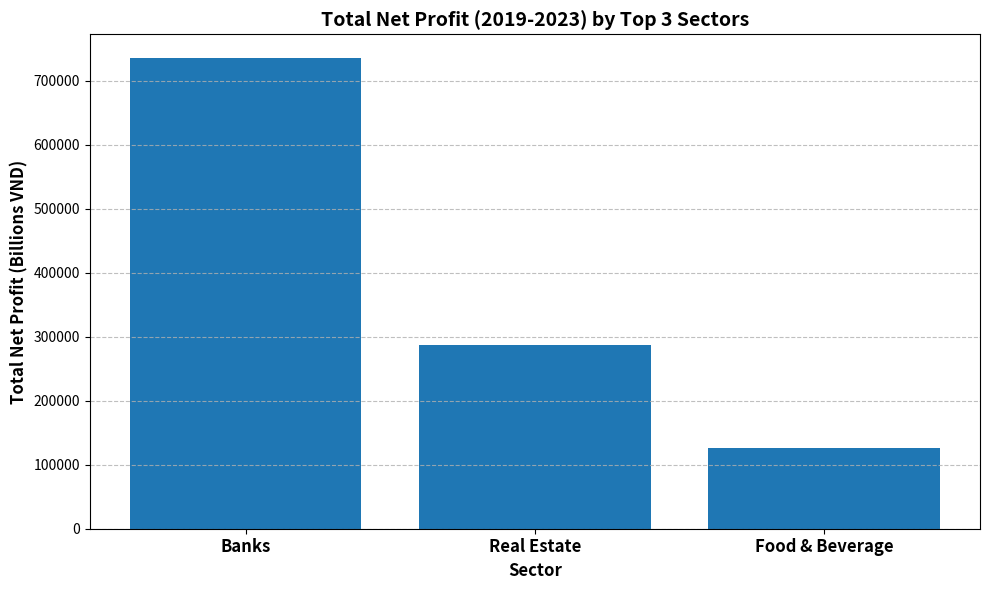

The matplotlib source for this figure:
import matplotlib.pyplot as plt
import pandas as pd

# 1) Define the data explicitly
sectors = ['Banks', 'Real Estate', 'Food & Beverage']
profits = [736043.33, 287593.57, 126291.79]

# 2) Create the figure and axes
fig, ax = plt.subplots(figsize=(10, 6))

# 3) Generate the plot (bar chart)
ax.bar(sectors, profits)

# Set title, axis labels, and x-tick labels with bold font and larger size
ax.set_title('Total Net Profit (2019-2023) by Top 3 Sectors', fontweight='bold', fontsize=14)
ax.set_xlabel('Sector', fontweight='bold', fontsize=12)
ax.set_ylabel('Total Net Profit (Billions VND)', fontweight='bold', fontsize=12)

# Make x-axis tick labels bold
ax.tick_params(axis='x', labelsize=12)
for label in ax.get_xticklabels():
    label.set_fontweight('bold')


# 4) Add horizontal grid lines
plt.grid(True, axis='y', linestyle='--', alpha=0.8)

# Adjust layout to prevent labels overlapping
plt.tight_layout()

# 5) Save the figure as a PNG image
plt.savefig('top_3_sectors_net_profit.png')

# Close the plot figure to free memory
plt.close(fig)
